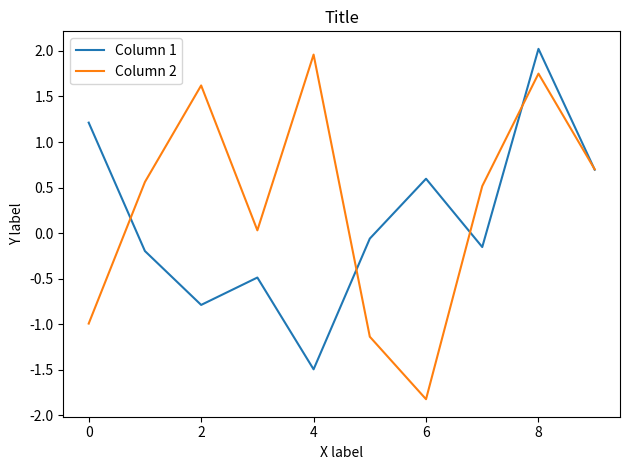

Generate this figure with matplotlib: (Note: this script raises an exception after producing the figure.)
"""Utilities for using latex in plots."""
# EXAMPLE TAKEN FROM: https://nipunbatra.github.io/blog/2014/latexify.html
import numpy as np
import matplotlib.pyplot as plt
import pandas as pd
import matplotlib
from math import sqrt


def latexify(fig_width=None, fig_height=None, columns=1):
    """
    Set up matplotlib's RC params for LaTeX plotting.

    Call this before plotting a figure.
    Parameters
    ----------
    fig_width : float, optional, inches
    fig_height : float,  optional, inches
    columns : {1, 2}
    """
    # code adapted from http://www.scipy.org/Cookbook/Matplotlib/LaTeX_Examples
    # Width and max height in inches for IEEE journals taken from
    # computer.org/cms/Computer.org/Journal%20templates/transactions_art_guide.pdf
    assert columns in [1, 2]
    if fig_width is None:
        fig_width = 3.39 if columns == 1 else 6.9  # width in inches
    if fig_height is None:
        golden_mean = (sqrt(5) - 1.0) / 2.0  # Aesthetic ratio
        fig_height = fig_width * golden_mean  # height in inches
    MAX_HEIGHT_INCHES = 8.0
    if fig_height > MAX_HEIGHT_INCHES:
        print(
            "WARNING: fig_height too large:"
            + fig_height
            + "so will reduce to"
            + MAX_HEIGHT_INCHES
            + "inches."
        )
        fig_height = MAX_HEIGHT_INCHES
    params = {
        "backend": "ps",
        "text.latex.preamble": [r"\usepackage{gensymb}"],
        "axes.labelsize": 8,  # fontsize for x and y labels (was 10)
        "axes.titlesize": 8,
        #              'text.fontsize': 8, # was 10
        "legend.fontsize": 8,  # was 10
        "xtick.labelsize": 8,
        "ytick.labelsize": 8,
        "text.usetex": True,
        "figure.figsize": [fig_width, fig_height],
        "font.family": "serif",
    }
    matplotlib.rcParams.update(params)


def format_axes(ax):
    """Set up axes ticks."""
    SPINE_COLOR = "gray"
    for spine in ["top", "right"]:
        ax.spines[spine].set_visible(False)
    for spine in ["left", "bottom"]:
        ax.spines[spine].set_color(SPINE_COLOR)
        ax.spines[spine].set_linewidth(0.5)
    ax.xaxis.set_ticks_position("bottom")
    ax.yaxis.set_ticks_position("left")
    for axis in [ax.xaxis, ax.yaxis]:
        axis.set_tick_params(direction="out", color=SPINE_COLOR)
    return ax


# Example of how to use latexify and the results of plotting before
# and after latexification.
if __name__ == "__main__":
    df = pd.DataFrame(np.random.randn(10, 2))
    df.columns = ["Column 1", "Column 2"]
    ax = df.plot()
    ax.set_xlabel("X label")
    ax.set_ylabel("Y label")
    ax.set_title("Title")
    plt.tight_layout()
    plt.savefig("./image1.pdf")

    latexify()

    ax = df.plot()
    ax.set_xlabel("X label")
    ax.set_ylabel("Y label")
    ax.set_title("Title")
    plt.tight_layout()
    format_axes(ax)
    plt.savefig("./image2.pdf")
